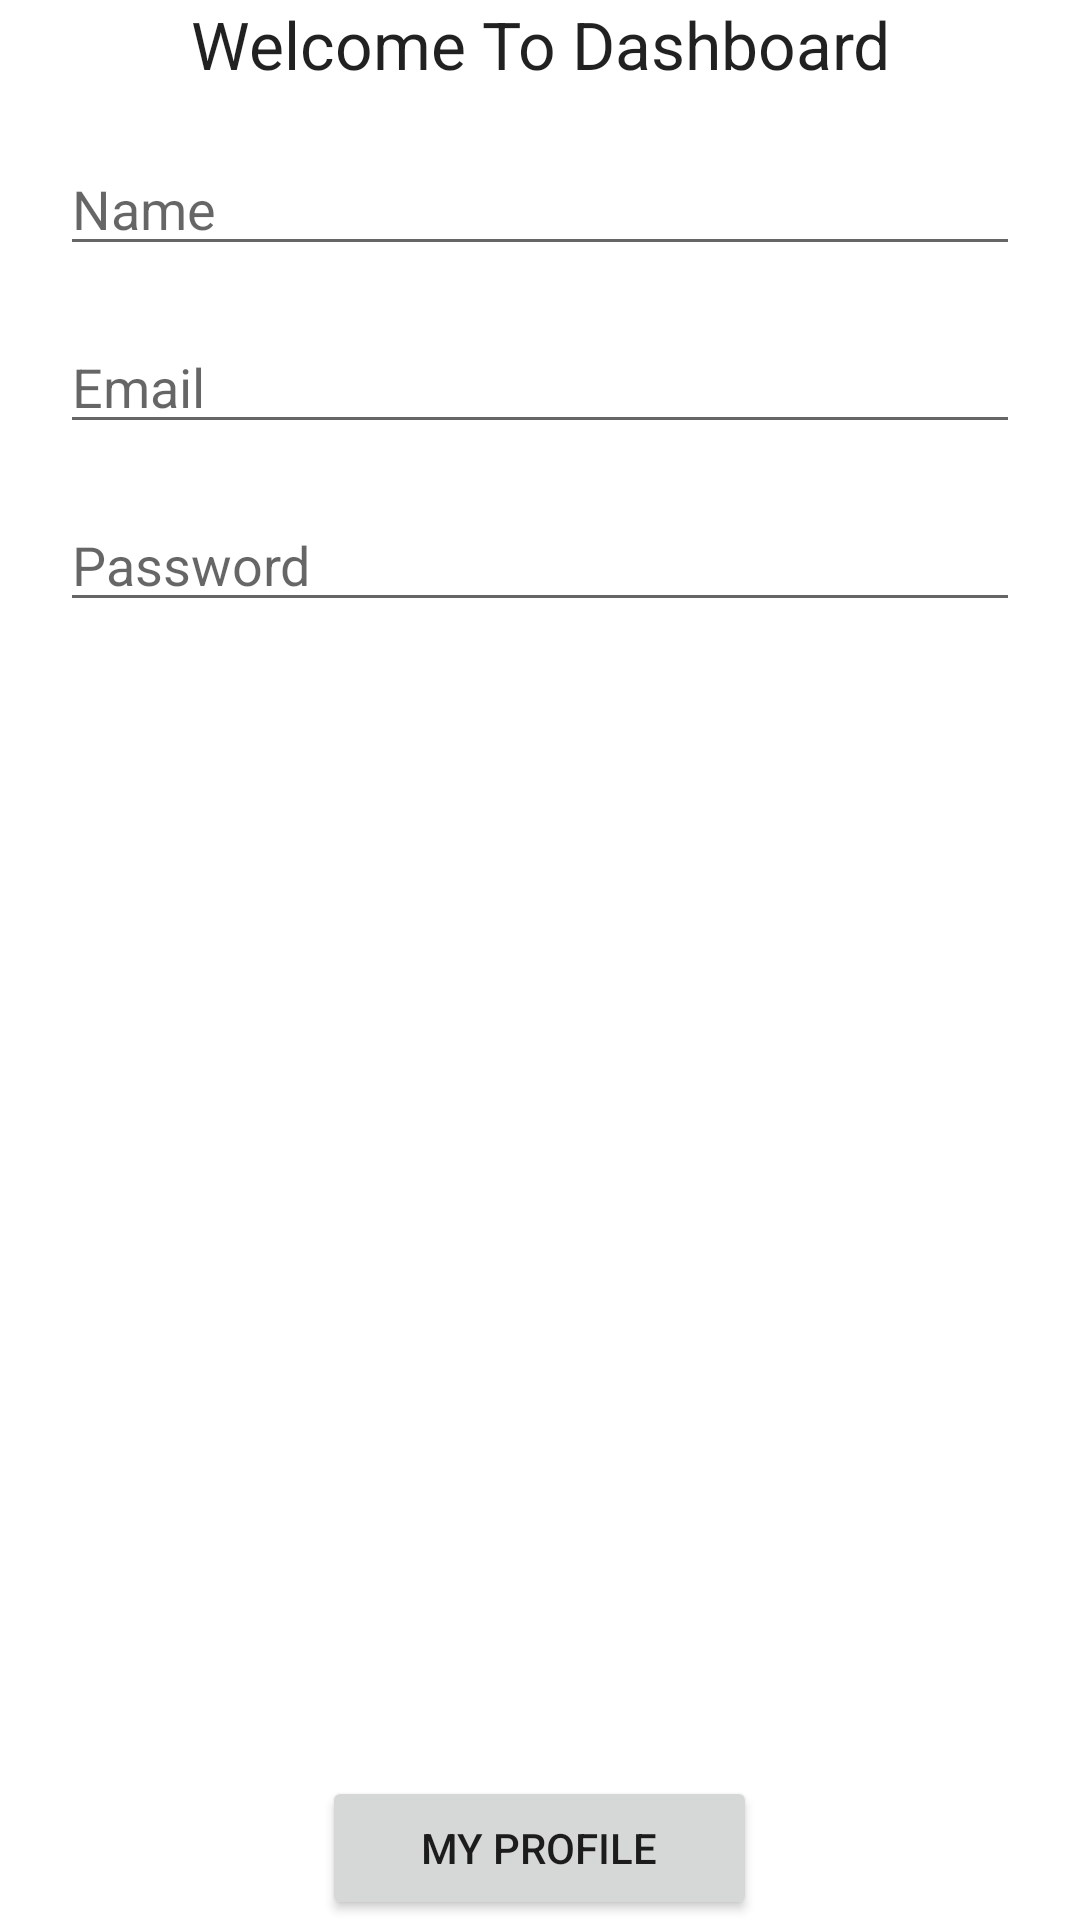

Here is an Android app screen rendered from its layout file. Give the layout XML and the strings, colors and styles it references.
<!-- AndroidManifest.xml: application theme Theme.FireStoreLogin -->
<!-- res/layout/fragment_a.xml -->
<LinearLayout xmlns:android="http://schemas.android.com/apk/res/android"
    android:id="@+id/db1_root"
    android:layout_width="match_parent"
    android:layout_height="match_parent"
    android:orientation="vertical">

    <TextView
        android:id="@+id/tvWelcome"
        android:layout_width="fill_parent"
        android:layout_height="wrap_content"
        android:layout_weight="0"
        android:gravity="center"
        android:text="Welcome To Dashboard"
        android:textAppearance="?android:attr/textAppearanceLarge" />


    <EditText
        android:id="@+id/etName"
        android:layout_width="match_parent"
        android:layout_height="wrap_content"
        android:layout_marginLeft="20dp"
        android:layout_marginTop="18dp"
        android:layout_marginRight="20dp"
        android:hint="Name" />

    <EditText
        android:id="@+id/etEmail"
        android:layout_width="match_parent"
        android:layout_height="wrap_content"
        android:layout_marginLeft="20dp"
        android:layout_marginTop="18dp"
        android:layout_marginRight="20dp"
        android:hint="Email" />


    <EditText
        android:id="@+id/etpassword"
        android:layout_width="match_parent"
        android:layout_height="wrap_content"
        android:layout_marginLeft="20dp"
        android:layout_marginTop="18dp"
        android:layout_marginRight="20dp"
        android:hint="Password" />


    <LinearLayout
        android:layout_width="match_parent"
        android:layout_height="0dip"
        android:layout_weight="1"
        android:gravity="center|bottom"
        android:orientation="vertical">

        <Button
            android:id="@+id/btnMyprofile"
            style="?android:attr/buttonStyleSmall"
            android:layout_width="145dp"
            android:layout_height="wrap_content"
            android:layout_gravity="center_horizontal|center"
            android:text="My Profile" />
    </LinearLayout>
</LinearLayout>
<!-- resources referenced by this layout -->
<resources>
  <style name="Theme.FireStoreLogin" parent="Theme.MaterialComponents.DayNight.DarkActionBar">
          
          <item name="colorPrimary">@color/purple_500</item>
          <item name="colorPrimaryVariant">@color/purple_700</item>
          <item name="colorOnPrimary">@color/white</item>
          
          <item name="colorSecondary">@color/teal_200</item>
          <item name="colorSecondaryVariant">@color/teal_700</item>
          <item name="colorOnSecondary">@color/black</item>
          
          <item name="android:statusBarColor" tools:targetApi="l">?attr/colorPrimaryVariant</item>
          
      </style>
  <!-- not gathered from this repository: default colours our renderer supplied (Android Studio template values) -->
  <color name="purple_500">#FF6200EE</color>
  <color name="purple_700">#FF3700B3</color>
  <color name="teal_200">#FF03DAC5</color>
  <color name="teal_700">#FF018786</color>
  <color name="black">#FF000000</color>
  <color name="white">#FFFFFFFF</color>
</resources>
